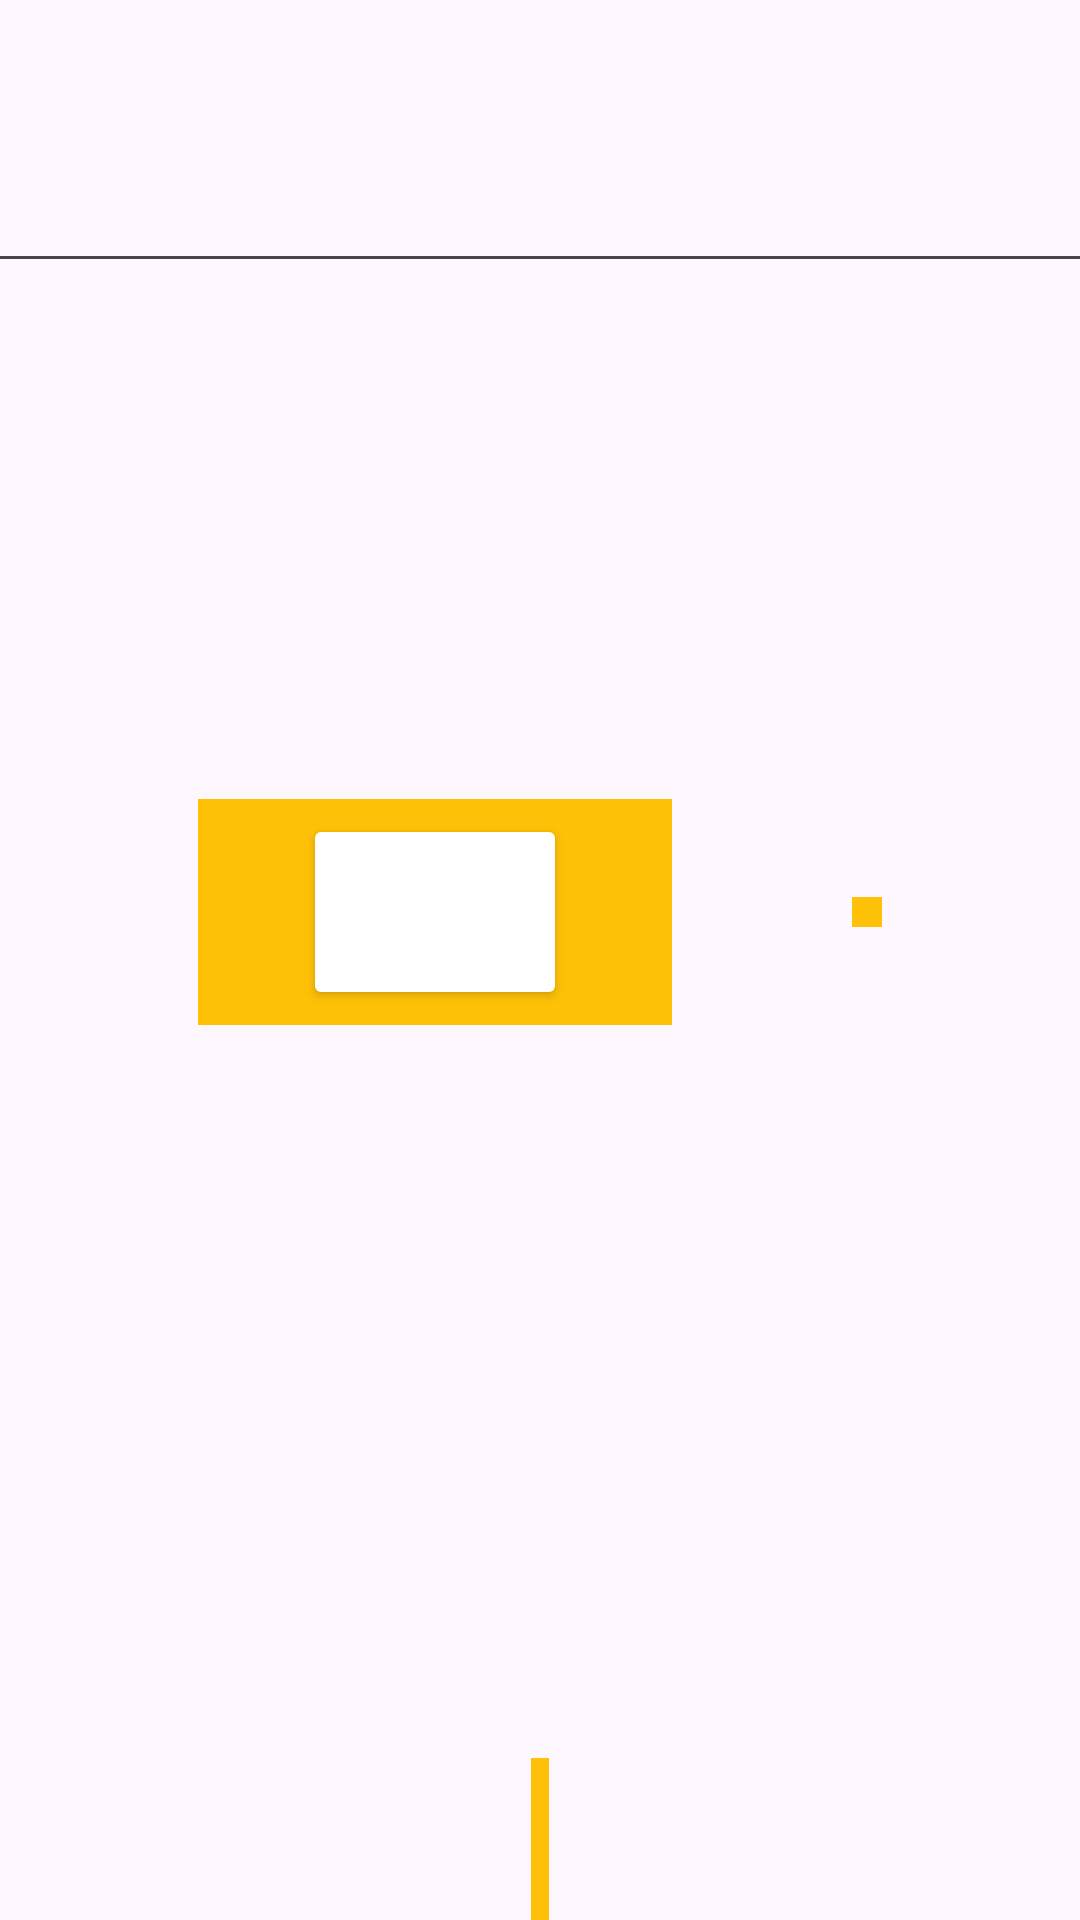

The Android layout XML behind this screen, and the referenced resources:
<!-- AndroidManifest.xml: application theme Theme.KoPa -->
<!-- res/layout/fragment_data.xml -->
<?xml version="1.0" encoding="utf-8"?>
<androidx.constraintlayout.widget.ConstraintLayout xmlns:android="http://schemas.android.com/apk/res/android"
    xmlns:app="http://schemas.android.com/apk/res-auto"
    xmlns:tools="http://schemas.android.com/tools"
    android:id="@+id/clDataFragment"
    android:layout_width="match_parent"
    android:layout_height="match_parent"
    tools:context=".DataFragment">

    

    <LinearLayout
        android:id="@+id/llhfecha"
        android:layout_width="380dp"
        android:layout_height="100dp"
        android:layout_marginTop="32dp"
        android:orientation="horizontal"
        app:layout_constraintEnd_toEndOf="parent"
        app:layout_constraintStart_toStartOf="parent"
        app:layout_constraintTop_toTopOf="parent">


        <EditText
            android:id="@+id/editTextTime"
            android:layout_width="0dp"
            android:layout_height="wrap_content"
            android:layout_weight="1"
            android:ems="10"
            android:fontFamily="sans-serif-black"
            android:inputType="text"
            android:textAlignment="center"
            android:textSize="34sp" />
    </LinearLayout>

    <LinearLayout
        android:id="@+id/llPrincipal"
        android:layout_width="wrap_content"
        android:layout_height="500dp"
        android:gravity="center_vertical"
        android:overScrollMode="ifContentScrolls"
        app:flow_horizontalAlign="center"
        app:flow_verticalAlign="center"
        app:layout_constraintBottom_toTopOf="@+id/linearLayout"
        app:layout_constraintEnd_toEndOf="parent"
        app:layout_constraintStart_toStartOf="parent"
        app:layout_constraintTop_toBottomOf="@+id/llhfecha">

        <LinearLayout
            android:id="@+id/llhBebidas"
            android:layout_width="wrap_content"
            android:layout_height="wrap_content"
            android:layout_marginEnd="30dp"
            android:background="@color/yellow"
            android:orientation="horizontal"
            android:padding="5dp">

            <Button
                android:id="@+id/btnSuma"
                android:layout_width="0dp"
                android:layout_height="wrap_content"
                android:layout_marginStart="30dp"
                android:layout_marginEnd="30dp"
                android:layout_weight="1"
                android:backgroundTint="@color/red"
                android:fontFamily="sans-serif-black"
                android:text="+"
                android:textColor="@color/white"
                android:textSize="34sp" />

        </LinearLayout>

        <LinearLayout
            android:id="@+id/llvProgreso"
            android:layout_width="wrap_content"
            android:layout_height="wrap_content"
            android:layout_marginStart="30dp"
            android:background="@color/yellow"
            android:orientation="vertical"
            android:padding="5dp"
            app:layout_constraintBottom_toTopOf="@+id/linearLayout"
            app:layout_constraintEnd_toEndOf="parent"
            app:layout_constraintStart_toEndOf="@+id/llhBebidas"
            app:layout_constraintTop_toBottomOf="@+id/llhfecha">

            <androidx.recyclerview.widget.RecyclerView
                android:id="@+id/rvProgreso"
                android:layout_width="match_parent"
                android:layout_height="match_parent"
                app:layout_constraintBottom_toBottomOf="parent"
                app:layout_constraintEnd_toEndOf="parent"
                app:layout_constraintStart_toStartOf="parent"
                app:layout_constraintTop_toTopOf="parent" />
        </LinearLayout>
    </LinearLayout>

    <LinearLayout
        android:id="@+id/linearLayout"
        android:layout_width="wrap_content"
        android:layout_height="100dp"
        android:layout_marginTop="32dp"
        android:layout_marginBottom="32dp"
        android:background="@color/yellow"
        android:orientation="horizontal"
        android:padding="3dp"
        app:layout_constraintBottom_toBottomOf="parent"
        app:layout_constraintEnd_toEndOf="parent"
        app:layout_constraintStart_toStartOf="parent"
        app:layout_constraintTop_toBottomOf="@+id/llPrincipal">

        <androidx.recyclerview.widget.RecyclerView
            android:id="@+id/rvAviso"
            android:layout_width="match_parent"
            android:layout_height="match_parent"
            app:layout_constraintBottom_toBottomOf="parent"
            app:layout_constraintEnd_toEndOf="parent"
            app:layout_constraintStart_toStartOf="parent"
            app:layout_constraintTop_toTopOf="parent" />
    </LinearLayout>

</androidx.constraintlayout.widget.ConstraintLayout>
<!-- resources referenced by this layout -->
<resources>
  <color name="white">#FFFFFFFF</color>
  <color name="yellow">#ffc107</color>
  <style name="Theme.KoPa" parent="Base.Theme.KoPa" />
  <style name="Base.Theme.KoPa" parent="Theme.Material3.DayNight.NoActionBar">
          
          
      </style>
</resources>
